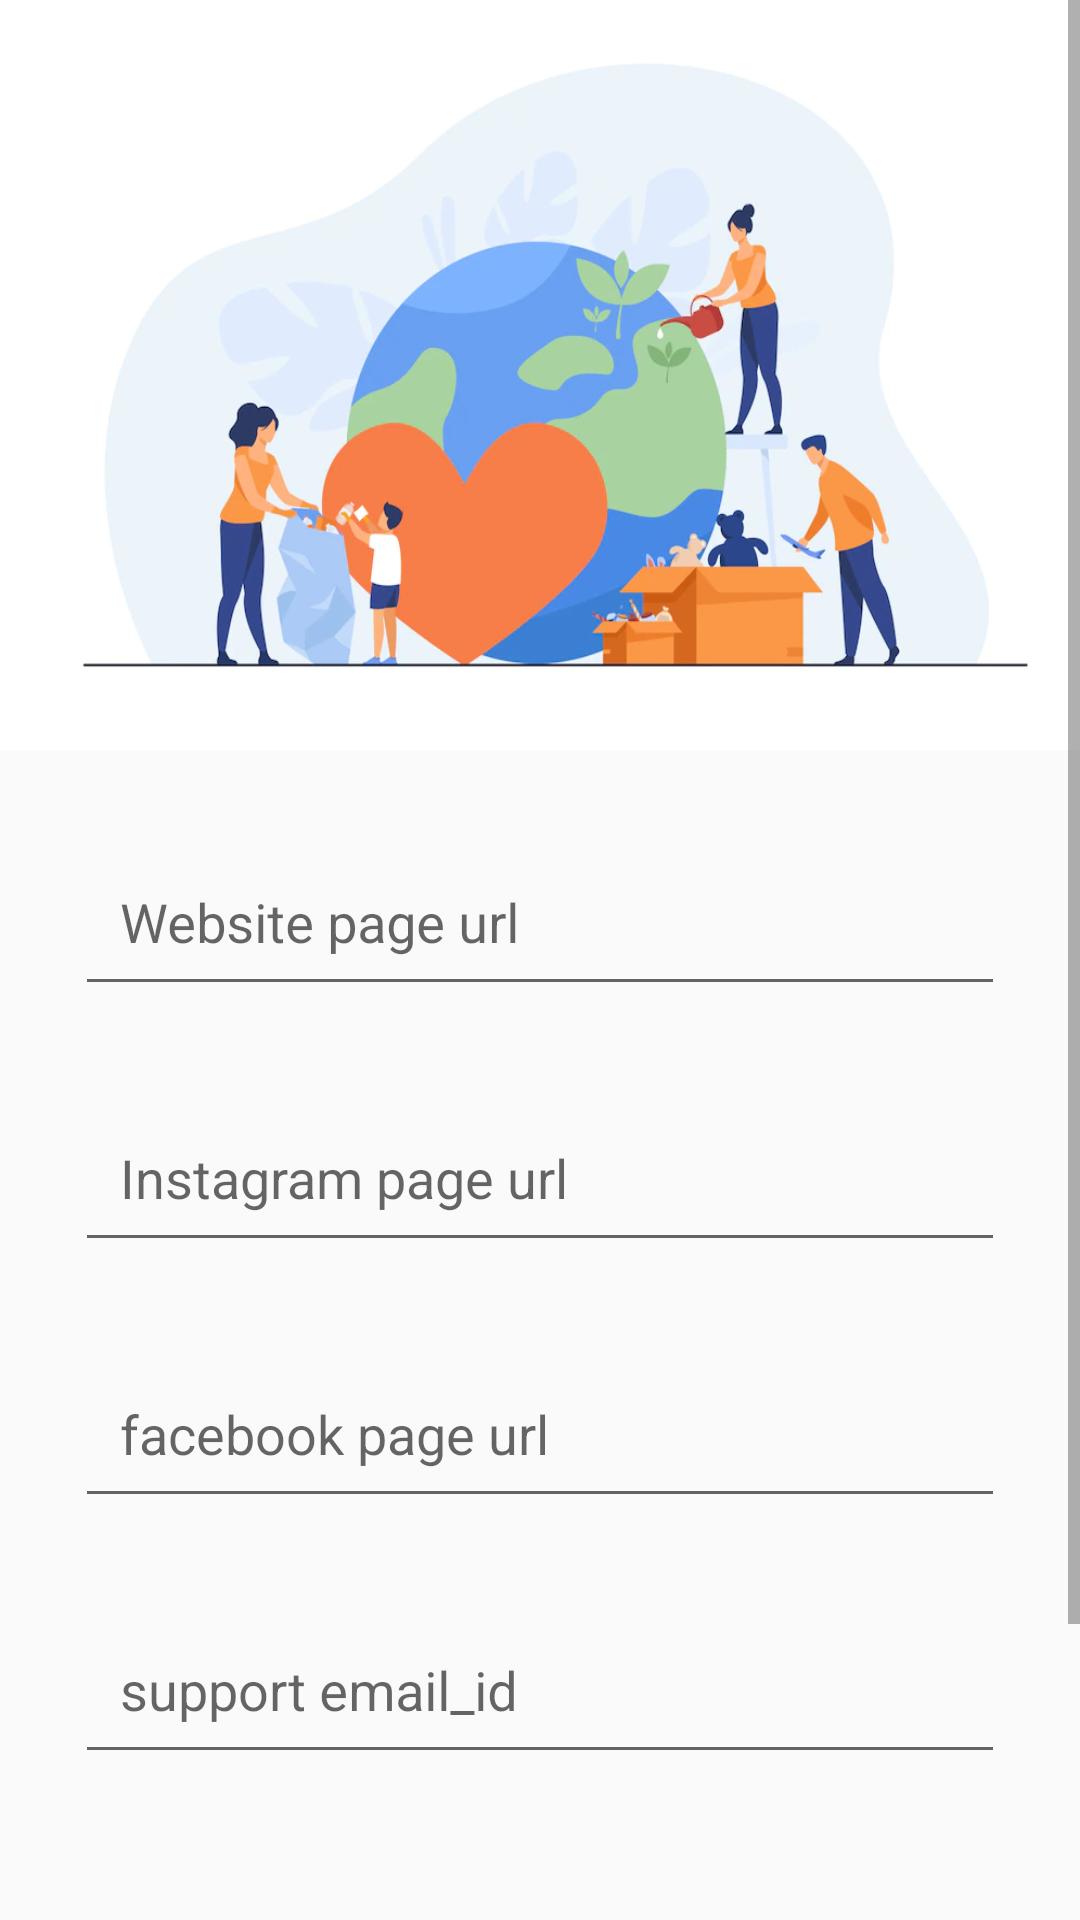

This screen was rendered from an Android layout file. Write that file and the resources it references.
<!-- AndroidManifest.xml: application theme AppTheme.NoActionBar -->
<!-- res/layout/other_data_other_details.xml -->
<?xml version="1.0" encoding="utf-8"?>
<ScrollView android:layout_width="match_parent"
    android:layout_height="match_parent"
    xmlns:android="http://schemas.android.com/apk/res/android">

    <LinearLayout xmlns:android="http://schemas.android.com/apk/res/android"
        xmlns:app="http://schemas.android.com/apk/res-auto"
        android:orientation="vertical"
        android:layout_width="match_parent"
        android:layout_height="match_parent"
        android:gravity="center_horizontal"
        >

        <LinearLayout
            android:layout_width="match_parent"
            android:layout_height="match_parent"
            android:orientation="vertical"
            android:gravity="center_horizontal"

            android:id="@+id/address_panel"
            android:visibility="visible"
            >





            <ImageView
                android:layout_width="match_parent"
                android:layout_height="250dp"
                android:src="@mipmap/singup_image"
                android:scaleType="fitXY"
                >

            </ImageView>

            <com.google.android.material.textfield.TextInputLayout
                android:layout_width="match_parent"
                android:layout_height="wrap_content"
                android:layout_marginTop="20dp"
                >
                <EditText
                    android:layout_width="match_parent"
                    android:layout_height="wrap_content"
                    android:layout_marginStart="25dp"
                    android:layout_marginTop="12dp"
                    android:layout_marginEnd="25dp"
                    android:padding="15dp"
                    app:layout_constraintEnd_toEndOf="parent"
                    app:layout_constraintHorizontal_bias="0.0"
                    app:layout_constraintStart_toStartOf="parent"
                    app:layout_constraintTop_toBottomOf="@+id/textView"
                    android:hint="Website page url"
                    android:inputType="text"
                    android:id="@+id/web_url"
                    ></EditText>
            </com.google.android.material.textfield.TextInputLayout>



            <com.google.android.material.textfield.TextInputLayout
                android:layout_width="match_parent"
                android:layout_height="wrap_content"
                android:layout_marginTop="20dp"
                >
                <EditText
                    android:layout_width="match_parent"
                    android:layout_height="wrap_content"
                    android:layout_marginStart="25dp"
                    android:layout_marginTop="12dp"
                    android:layout_marginEnd="25dp"
                    android:padding="15dp"
                    app:layout_constraintEnd_toEndOf="parent"
                    app:layout_constraintHorizontal_bias="0.0"
                    app:layout_constraintStart_toStartOf="parent"
                    app:layout_constraintTop_toBottomOf="@+id/textView"
                    android:hint="Instagram page url"
                    android:id="@+id/insta_url"
                    android:inputType="text"
                    ></EditText>
            </com.google.android.material.textfield.TextInputLayout>

            <com.google.android.material.textfield.TextInputLayout
                android:layout_width="match_parent"
                android:layout_height="wrap_content"
                android:layout_marginTop="20dp"


                >

                <EditText
                    android:layout_width="match_parent"
                    android:layout_height="wrap_content"
                    android:layout_marginStart="25dp"
                    android:layout_marginEnd="25dp"
                    android:padding="15dp"
                    android:hint="facebook page url"
                    android:layout_marginTop="20dp"
                    android:inputType="text"

                    android:id="@+id/fb_url"
                    >


                </EditText>


            </com.google.android.material.textfield.TextInputLayout>

            <com.google.android.material.textfield.TextInputLayout
                android:layout_width="match_parent"
                android:layout_height="wrap_content"
                android:layout_marginTop="20dp"
                >

                <EditText
                    android:layout_width="match_parent"
                    android:layout_height="wrap_content"
                    android:layout_marginStart="25dp"
                    android:layout_marginEnd="25dp"
                    android:padding="15dp"
                    android:hint="support email_id"
                    android:layout_marginTop="20dp"
                    android:inputType="text"
                    android:id="@+id/support_url"
                    >

                </EditText>

            </com.google.android.material.textfield.TextInputLayout>


            <com.google.android.material.textfield.TextInputLayout
                android:layout_width="match_parent"
                android:layout_height="wrap_content"
                android:layout_marginTop="20dp"
                >
                <EditText
                    android:layout_width="match_parent"
                    android:layout_height="wrap_content"
                    android:layout_marginStart="25dp"
                    android:layout_marginEnd="25dp"
                    android:padding="15dp"
                    android:hint="share message"
                    android:layout_marginTop="20dp"
                    android:inputType="text"

                    android:id="@+id/share_message"
                    >

                </EditText>

            </com.google.android.material.textfield.TextInputLayout>




            <LinearLayout
                android:layout_width="match_parent"
                android:layout_height="wrap_content"
                android:orientation="horizontal"
                android:layout_gravity="center_horizontal"
                android:gravity="center_horizontal"
                android:layout_marginTop="30dp">

                <androidx.cardview.widget.CardView
                    android:layout_width="300dp"
                    android:layout_height="50dp"
                    app:cardBackgroundColor="@color/colorAccent"
                    app:cardCornerRadius="25dp"
                    app:cardElevation="10dp"
                    android:id="@+id/ok"
                    >

                    <RelativeLayout
                        android:layout_width="match_parent"
                        android:layout_height="match_parent">

                        <TextView
                            android:layout_width="wrap_content"
                            android:layout_height="wrap_content"
                            android:layout_centerInParent="true"
                            android:text="Update"
                            android:textColor="#fff"
                            android:textSize="18sp" />
                    </RelativeLayout>
                </androidx.cardview.widget.CardView>




            </LinearLayout>


        </LinearLayout>














    </LinearLayout></ScrollView>
<!-- resources referenced by this layout -->
<resources>
  <color name="colorAccent">#D81B60</color>
  <!-- mipmap singup_image: webp bitmap (mipmap-hdpi, 31054 bytes) -->
  <style name="AppTheme.NoActionBar">
          <item name="windowActionBar">false</item>
          <item name="windowNoTitle">true</item>
      </style>
</resources>
